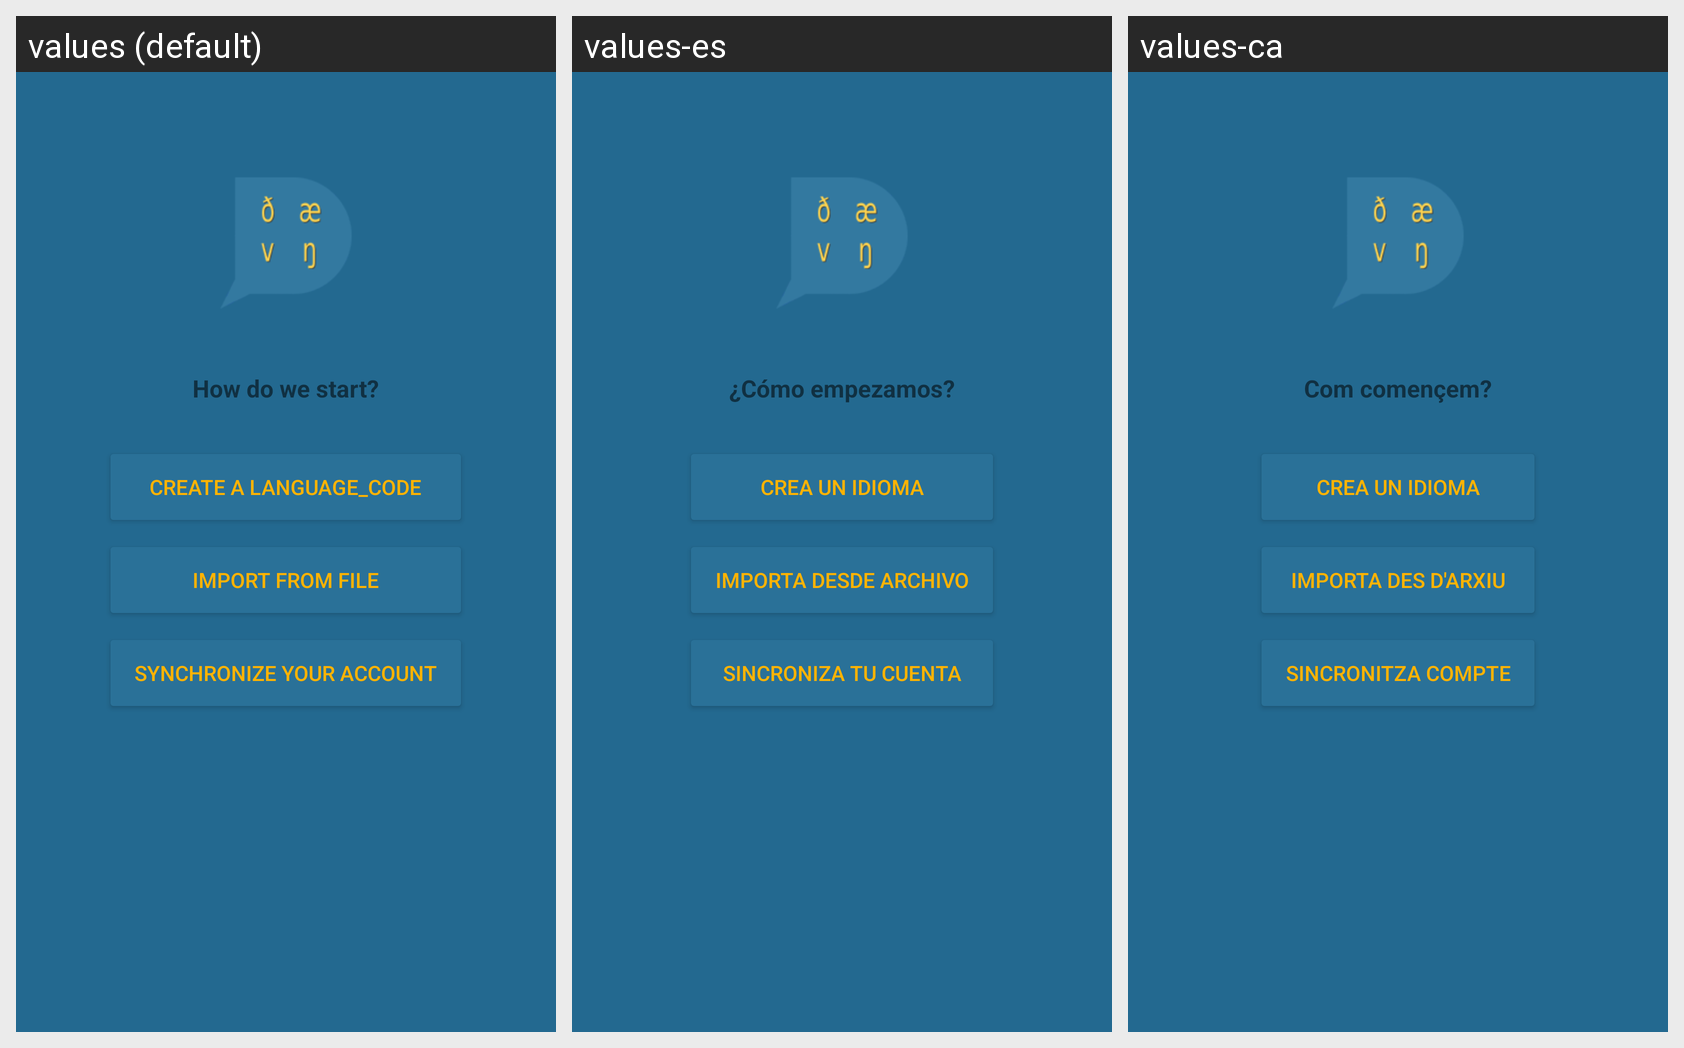

The Android screen above is rendered under several locales of the same app. Produce the string resources it draws, with the default and per-locale values.
Android screen res/layout/a_start.xml rendered under 3 locales, left to right: values (default), values-es, values-ca. Device: Nexus 5 (rendered at 1080×1920; each locale shown at half size, 540×960, under a caption strip naming it); theme AppTheme.
Strings drawn on this screen, with the default value and each locale's value (text and hints the layout hard-codes, and strings that could not be matched under every locale, appear in the picture but are not listed):

how_do_we_start
  values: How do we start?
  values-es: ¿Cómo empezamos?
  values-ca: Com començem?

create_a_language
  values: Create a language_code
  values-es: Crea un idioma
  values-ca: Crea un idioma

import_from_file
  values: Import from file
  values-es: Importa desde archivo
  values-ca: Importa des d'arxiu

synchronize_your_account
  values: Synchronize your account
  values-es: Sincroniza tu cuenta
  values-ca: Sincronitza compte
